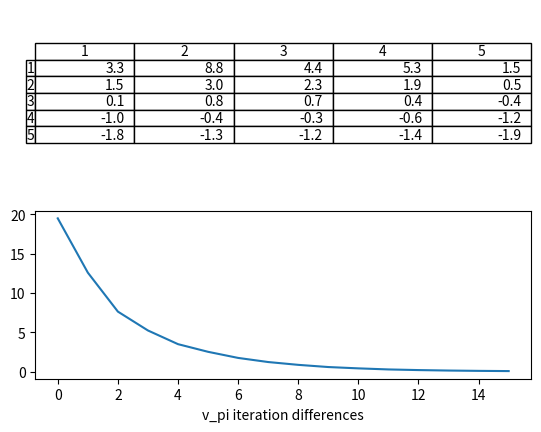
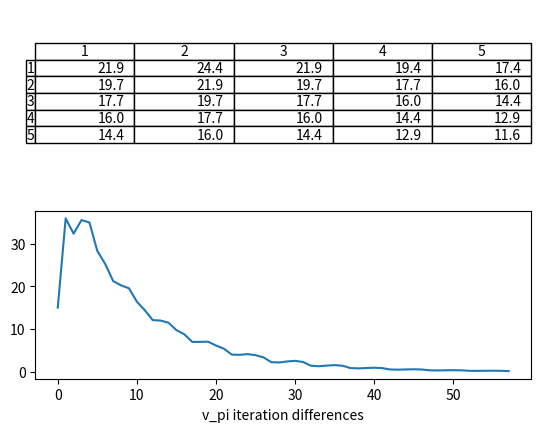

Recreate these plots in Python, in order.
"""implementations of grid_world from chapter 3"""

import time
import random
from typing import Tuple

import numpy as np
import matplotlib.pyplot as plt  # pylint: disable=import-error

DIMS = 5
ACTIONS = [(0, -1), (-1, 0), (1, 0), (0, 1)]  # action tuples
PROB = 0.25
DISCOUNT = 0.9
EPSILON = 1e-1

# special position tuples
A = (0, 1)
B = (0, 3)
A_PRIME = (4, 1)
B_PRIME = (2, 3)


def plot(grid: [np.ndarray], diff: int):
    """plot the current grid and the differences between iterations"""
    text = []
    for v in grid:
        text.append(['{:1.1f}'.format(n) for n in v])

    _, axs = plt.subplots(2, 1)
    axs[0].axis('off')

    labels = [i + 1 for i in range(DIMS)]
    axs[0].table(cellText=text, colLabels=labels, rowLabels=labels, loc='center')
    axs[1].set_xlabel('v_pi iteration differences')
    axs[1].plot(diff)

    plt.show()


def step(state: Tuple[int, int], action: Tuple[int, int]) -> (Tuple[int, int], int):
    """takes the current state and action and returns next state and reward"""

    if state == A:
        return A_PRIME, 10
    if state == B:
        return B_PRIME, 5

    new_state = [v + action[i] for i, v in enumerate(state)]

    x, y = new_state
    if x < 0 or y < 0 or x > DIMS - 1 or y > DIMS - 1:
        return state, -1

    return new_state, 0


def fig_3_2():
    """implementation of the state value function (v_pi(s)) in figure 3.2 of the book. Same probability for each action"""

    grid = np.zeros((DIMS, DIMS))
    diffs = list()
    while True:

        new_grid = np.zeros(grid.shape)  # all updates happen simultaneously
        for i in range(DIMS):
            for j in range(DIMS):
                for action in ACTIONS:
                    (next_i, next_j), reward = step((i, j), action)
                    new_grid[i, j] += 0.25 * (reward + DISCOUNT * grid[next_i, next_j])

        diffs.append(np.sum(np.abs(grid - new_grid)))

        if diffs[-1] < EPSILON:
            plot(new_grid, diffs)
            break

        grid = new_grid


def fig_3_5():
    """implementation of the state value function (v_pi(s)) in figure 3.2 of the book. Always takes greedy action"""

    grid = np.zeros((DIMS, DIMS))
    diffs = list()
    while True:

        new_grid = np.zeros(grid.shape)  # all updates happen simultaneously
        for i in range(DIMS):
            for j in range(DIMS):
                best = float("-inf")
                random.shuffle(ACTIONS)  # ensure random choice of equivalued actions

                for action in ACTIONS:  # find the greedy action
                    (x, y), reward = step((i, j), action)
                    value = reward + DISCOUNT * grid[x, y]
                    if value > best:
                        best = value

                new_grid[i, j] += best

        diffs.append(np.sum(np.abs(grid - new_grid)))

        if diffs[-1] < EPSILON:
            plot(new_grid, diffs)
            break

        grid = new_grid


if __name__ == "__main__":

    fig_3_2()
    fig_3_5()
